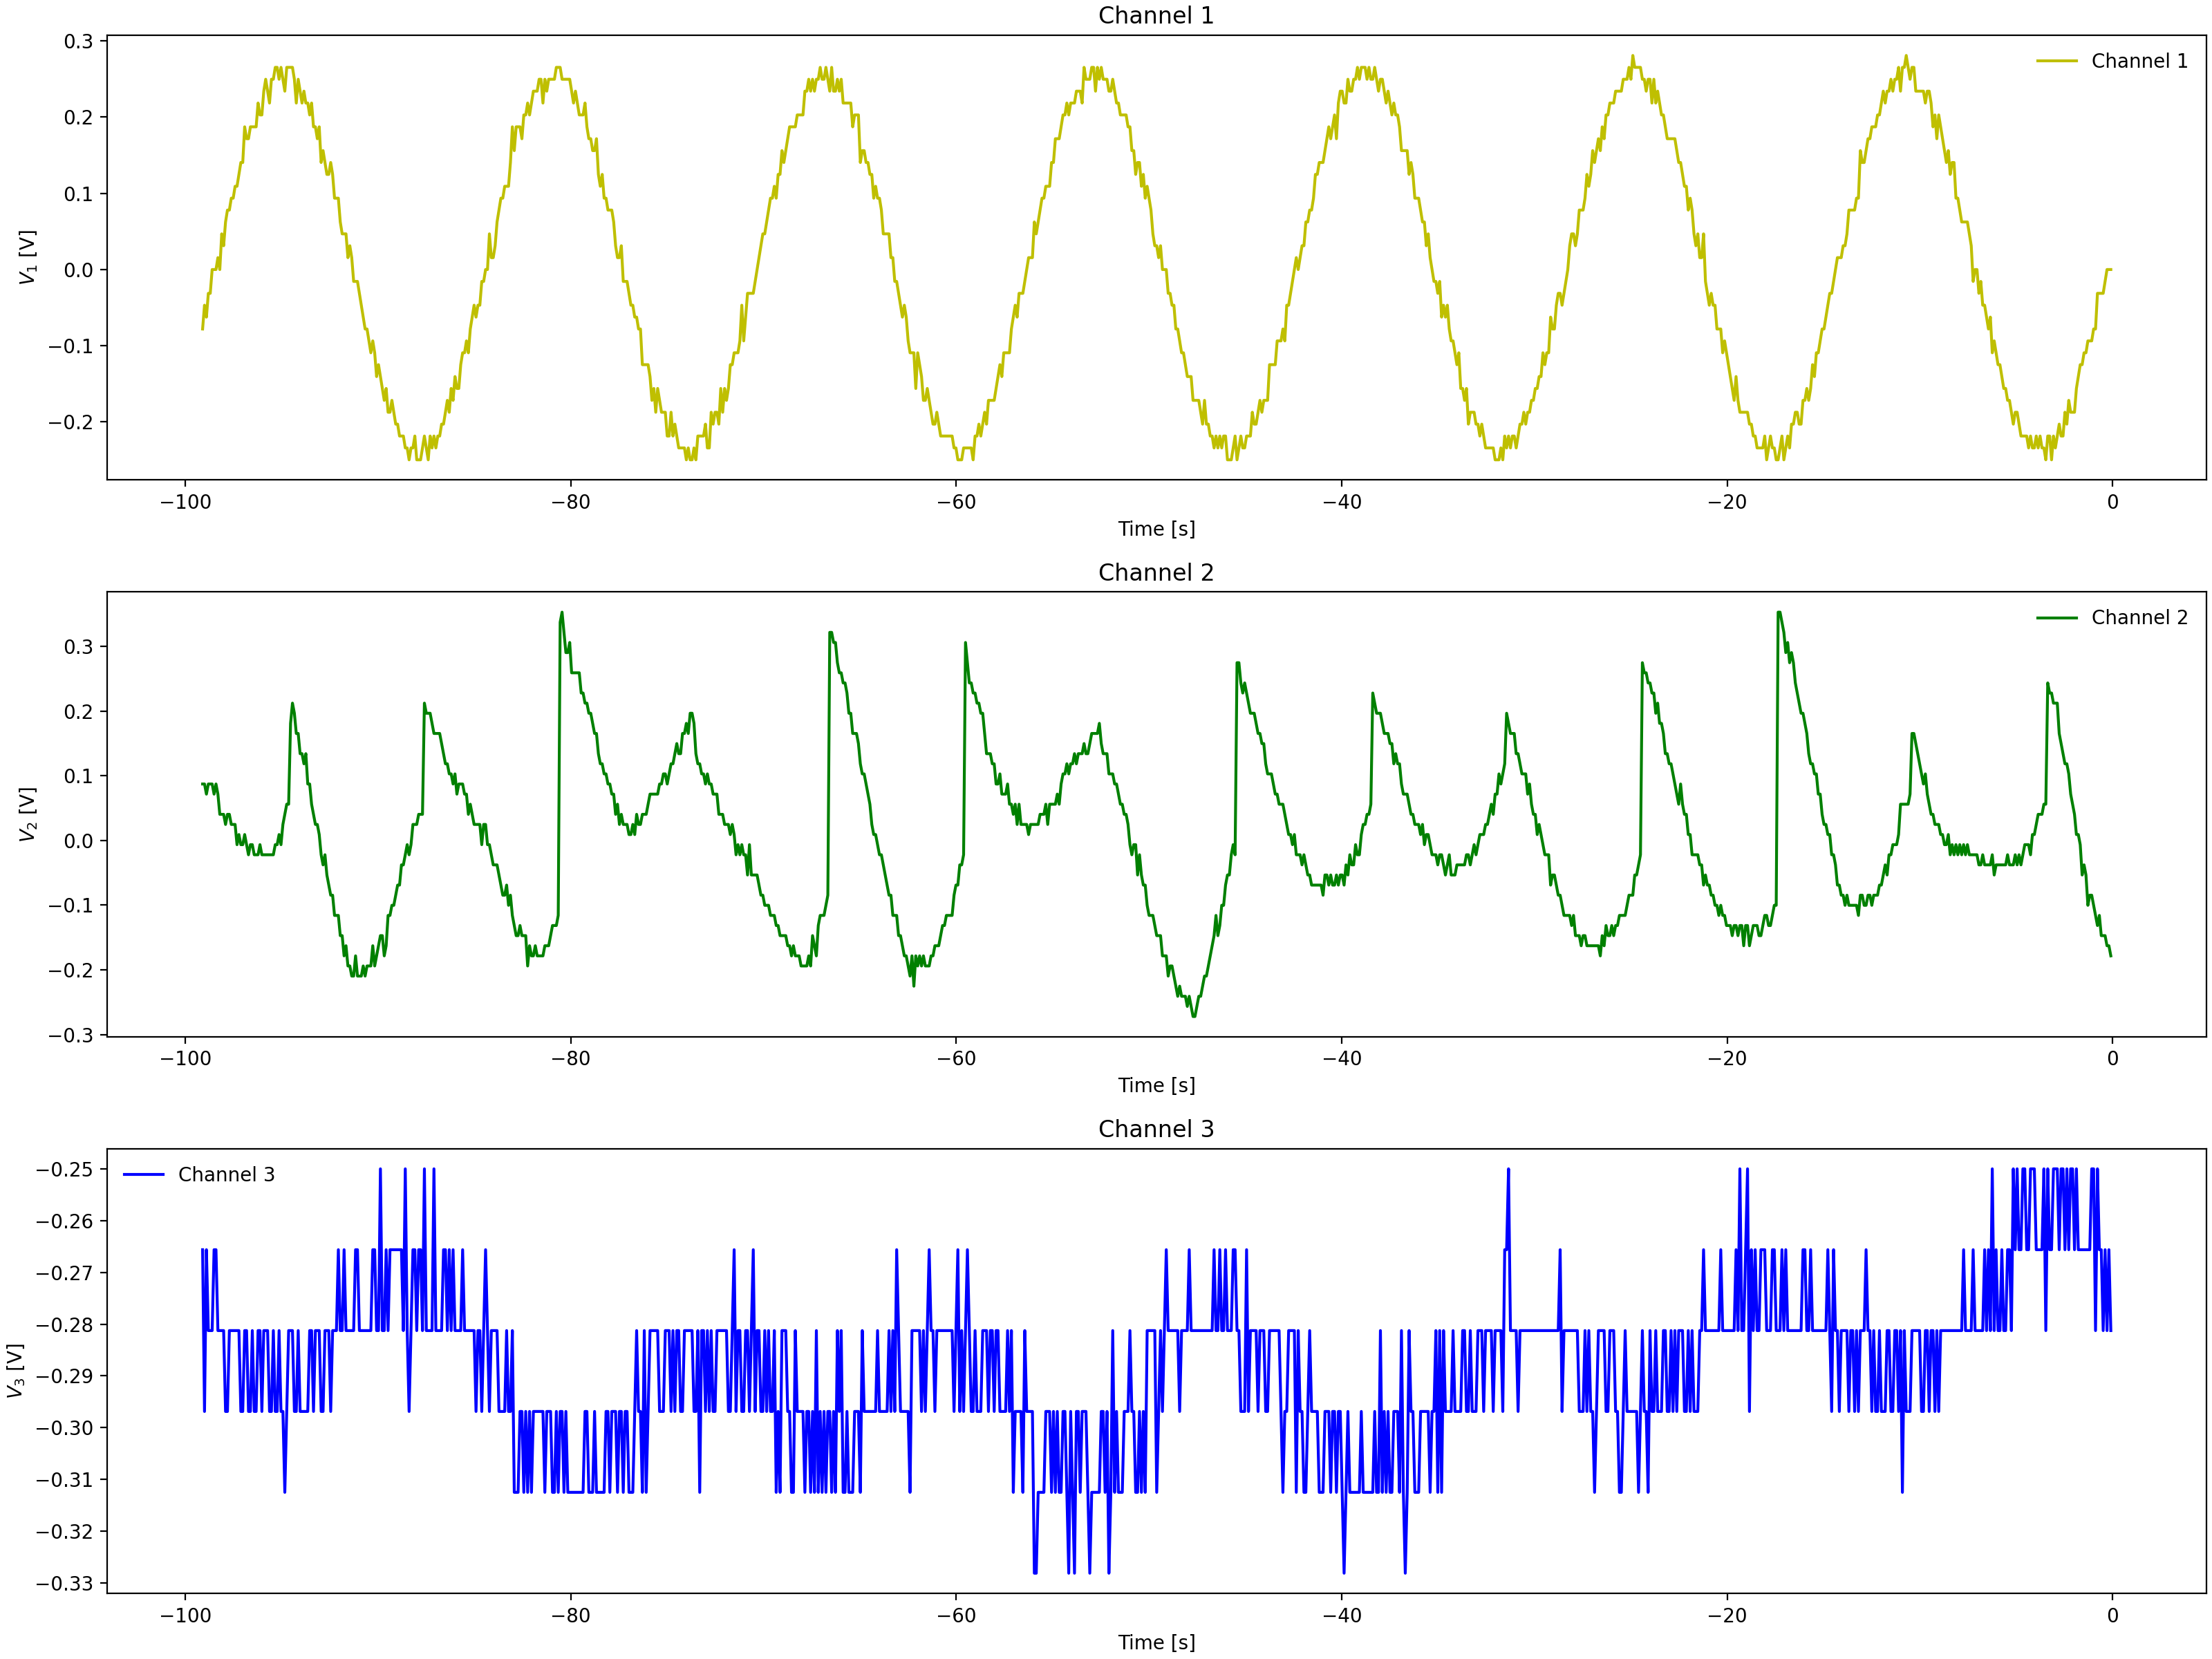

Data behind this chart, as committed beside it:
Channel 1 Time, Channel 1 Voltage, Channel 2 Time, Channel 2 Voltage, Channel 3 Time, Channel 3 Voltage
-0.0992, 0.01537, -0.0992, -0.2409, -0.0992, -0.3125
-0.1984, -0.00025, -0.1984, -0.2096, -0.1984, -0.2812
-0.2976, -0.01588, -0.2976, -0.2096, -0.2976, -0.2812
-0.3968, -0.01588, -0.3968, -0.2096, -0.3968, -0.2812
-0.496, -0.01588, -0.496, -0.194, -0.496, -0.2812
-0.5952, -0.0315, -0.5952, -0.194, -0.5952, -0.2812
-0.6944, -0.0315, -0.6944, -0.194, -0.6944, -0.2812
-0.7936, -0.04713, -0.7936, -0.1784, -0.7936, -0.2812
-0.8928, -0.07838, -0.8928, -0.1784, -0.8928, -0.2812
-0.992, -0.07838, -0.992, -0.1628, -0.992, -0.2812
-1.091, -0.1096, -1.091, -0.1315, -1.091, -0.2812
-1.19, -0.1096, -1.19, -0.1471, -1.19, -0.2812
-1.29, -0.1096, -1.29, -0.1315, -1.29, -0.2812
-1.389, -0.1096, -1.389, -0.1159, -1.389, -0.2969
-1.488, -0.1253, -1.488, -0.1003, -1.488, -0.2812
-1.587, -0.1409, -1.587, -0.1159, -1.587, -0.2812
-1.686, -0.1409, -1.686, -0.08463, -1.686, -0.2969
-1.786, -0.1565, -1.786, -0.069, -1.786, -0.2812
-1.885, -0.1565, -1.885, -0.069, -1.885, -0.2812
-1.984, -0.1878, -1.984, -0.069, -1.984, -0.3125
-2.083, -0.1565, -2.083, -0.05337, -2.083, -0.2812
-2.182, -0.1721, -2.182, -0.02212, -2.182, -0.2812
-2.282, -0.1878, -2.282, -0.03775, -2.282, -0.2812
-2.381, -0.1878, -2.381, -0.0065, -2.381, -0.2969
-2.48, -0.2034, -2.48, -0.02212, -2.48, -0.2969
-2.579, -0.2034, -2.579, 0.009125, -2.579, -0.2812
-2.678, -0.2034, -2.678, 0.009125, -2.678, -0.2812
-2.778, -0.219, -2.778, 0.04038, -2.778, -0.2812
-2.877, -0.2346, -2.877, 0.056, -2.877, -0.2812
-2.976, -0.2346, -2.976, 0.04038, -2.976, -0.2969
-3.075, -0.219, -3.075, 0.08725, -3.075, -0.2812
-3.174, -0.219, -3.174, 0.07162, -3.174, -0.2812
-3.274, -0.2502, -3.274, 0.07162, -3.274, -0.2969
-3.373, -0.2502, -3.373, 0.08725, -3.373, -0.2969
-3.472, -0.219, -3.472, 0.2435, -3.472, -0.2812
-3.571, -0.2346, -3.571, 0.2279, -3.571, -0.2812
-3.67, -0.2346, -3.67, 0.2122, -3.67, -0.2812
-3.77, -0.2502, -3.77, 0.2122, -3.77, -0.2969
-3.869, -0.2502, -3.869, 0.181, -3.869, -0.2969
-3.968, -0.2346, -3.968, 0.1966, -3.968, -0.2969
-4.067, -0.219, -4.067, 0.181, -4.067, -0.2812
-4.166, -0.2346, -4.166, 0.1654, -4.166, -0.2812
-4.266, -0.219, -4.266, 0.1654, -4.266, -0.2812
-4.365, -0.219, -4.365, 0.1341, -4.365, -0.2812
-4.464, -0.2346, -4.464, 0.1341, -4.464, -0.2969
-4.563, -0.219, -4.563, 0.1497, -4.563, -0.2812
-4.662, -0.219, -4.662, 0.1185, -4.662, -0.2969
-4.762, -0.219, -4.762, 0.1029, -4.762, -0.2969
-4.861, -0.2034, -4.861, 0.1029, -4.861, -0.2969
-4.96, -0.1878, -4.96, 0.08725, -4.96, -0.2969
-5.059, -0.2034, -5.059, 0.08725, -5.059, -0.2812
-5.158, -0.1721, -5.158, 0.08725, -5.158, -0.2969
-5.258, -0.1878, -5.258, 0.07162, -5.258, -0.2969
-5.357, -0.1565, -5.357, 0.07162, -5.357, -0.2969
-5.456, -0.1721, -5.456, 0.07162, -5.456, -0.3125
-5.555, -0.1565, -5.555, 0.056, -5.555, -0.2812
-5.654, -0.1565, -5.654, 0.056, -5.654, -0.2812
-5.754, -0.1253, -5.754, 0.056, -5.754, -0.2812
-5.853, -0.1409, -5.853, 0.056, -5.853, -0.2969
-5.952, -0.1253, -5.952, 0.04038, -5.952, -0.3125
... 939 more rows
